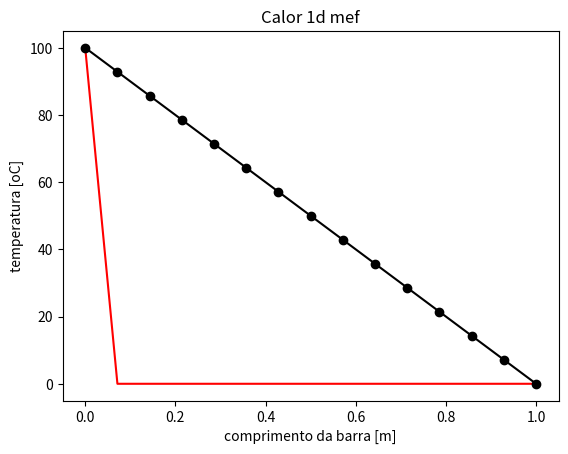

Reproduce this figure in Python.
import numpy as np
import sympy as sp
import matplotlib.pyplot as plt

# parametros da simulacao
L = 1.0
npoints = 15
ne = npoints-1
x = sp.symbols("x")
mode=1 #1-N linear; 2-N quadratico


# condicao de contorno de Dirichlet (espacial)
Te = 100.0
Td = 0.0

# geracao dos pontos
X = np.linspace(0,L,npoints)

# geracao da matriz de conectividade
IEN = np.zeros( (ne,2),dtype='int' )
for e in range(0,ne):
 IEN[e] = [e,e+1]

#geração do N (codigo de aluno)
def Ni(X, mode=1):

    x = sp.symbols("x")

    N=[]

    for k in range(len(X)-1):

        e_pos = np.linspace(X[k],X[k+1],mode+1)

        A=np.ones((mode+1,mode+1))
        for i in range(len(A)):
            for j in range(len(A)):
                if j!=(len(A)-1):
                    A[i,j]=e_pos[i]**(mode-j)
        for p in range(len(e_pos)):
            b=np.zeros(mode+1)
            b[p]=1

            n=list(np.linalg.solve(A,b))
            f=0
            for i in range(len(n)):
                f+=n[i]*x**(mode-i)
            N.append(f)
    return N


#Montando a matriz k
N=(Ni(X, mode))
k=np.zeros((mode+1,mode+1),dtype='float')
for i in range(mode+1):
    for j in range(mode+1):
        der_0=sp.diff(N[i],x) #derivando N
        der_1=sp.diff(N[j],x) #derivando N
        inte=sp.integrate(der_0*der_1, (x, 0, L/ne)) #integrando as derivadas
        k[i,j]=inte #inserindo as integrais na matriz k


#montando matriz A

A=np.zeros((npoints,npoints),dtype='float')
for i in range(npoints-mode): #somando a matriz k na A
    A[i:i+(mode+1),i:i+(mode+1)]+=k

A[0]=A[0]*0 #zerando a linha de baixo e cima e colocando 1 nas quinas de A
A[-1]=A[-1]*0
A[0][0]=1
A[-1][-1]=1 

#montando o vetor b
b = np.zeros( (npoints),dtype='float' )
b[0]=Te
b[-1]=Td #condições de temperatura na ponta

# plot da condicao de contorno de T
plt.plot(X,b,'r-')

# resolvendo a matriz e achando T
T = np.linalg.solve(A,b)

#plotando as temperaturas
plt.plot(X,T,'ko-')
plt.xlabel('comprimento da barra [m]')
plt.ylabel('temperatura [oC]')
plt.title("Calor 1d mef") # adicionando titulo ao plot
plt.show()
